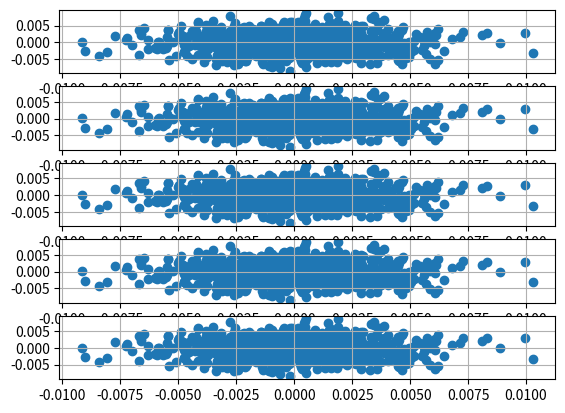
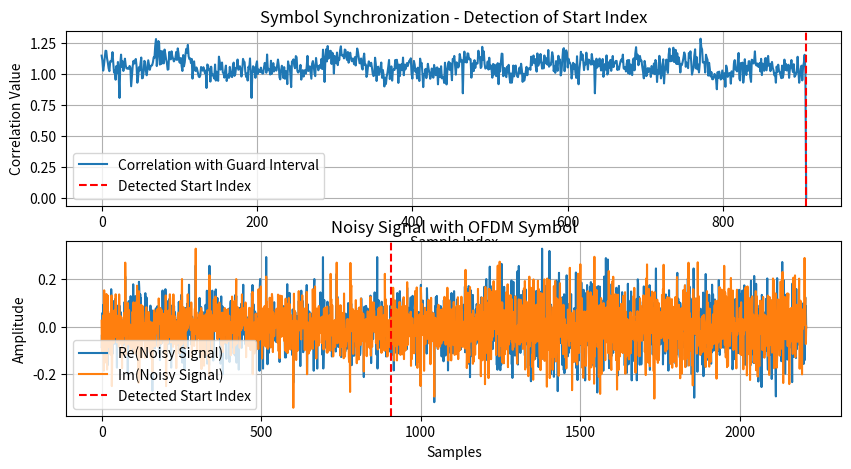

Python code for these plots, in order:
import numpy as np
import matplotlib.pyplot as plt

# Функция символьной синхронизации Эвклидово расстояние
def symbol_synchronization(signal, guard_interval_len):
    correlation = []
    for i in range(len(signal) - guard_interval_len):
        similarity = np.linalg.norm(signal[i:i + guard_interval_len] - guard_interval)
        correlation.append(similarity)
        if np.allclose(signal[i:i + guard_interval_len], guard_interval, atol=1e-6):
            return i, correlation  # Возвращаем индекс начала основного сигнала и корреляцию
    return -1, correlation  # Если не найдено

T = 1 * np.e**(-4)  # Длительность символа
Nc = 128  # Количество поднесущих
df = 1 / T  # Частотный интервал между поднесущими
ts = T / Nc  # Интервал дискретизации
x_symbols = []
num_symbols = 5  # Количество символов для передачи

for i in range(num_symbols):
    t = ts * np.arange(0, Nc)
    sc_matr = np.zeros((Nc, len(t)), dtype=complex)

    # Матрица из поднесущих
    for k in range(Nc):
        sc_matr[k, :] = 1 / np.sqrt(T) * np.exp(1j * 2 * np.pi * k * df * t)

    # Формирование передаваемых данных (Nc комплексных символов)
    sd = np.sign(np.random.rand(Nc) - 0.5) + 1j * np.sign(np.random.rand(Nc) - 0.5)

    # Вставка пилотных сигналов (единицы) каждые 3 символа
    pilot_value = 1 + 1j
    pilot_interval = 3

    sd_with_pilots = []
    for i in range(len(sd)):
        sd_with_pilots.append(sd[i])
        if (i + 1) % pilot_interval == 0:
            sd_with_pilots.append(pilot_value)  # Вставка пилота

    sd_with_pilots = np.array(sd_with_pilots)

    # Формирование OFDM-сигнала с пилотами
    xt = np.zeros((1, len(t)), dtype=complex)
    for k in range(len(sd_with_pilots)):
        sc = sc_matr[k % Nc, :]
        xt = xt + sd_with_pilots[k] * sc

    xt = xt.reshape(Nc)

    # Применение IFFT
    xt2 = np.fft.ifft(sd_with_pilots, len(sd_with_pilots))

    # Добавление защитного интервала (30% хвоста сигнала)
    guard_interval_len = int(0.3 * len(xt2))
    guard_interval = xt2[-guard_interval_len:]  # Хвостовая часть
    xt2_with_guard = np.concatenate((guard_interval, xt2))
    x_symbols = np.concatenate((x_symbols, xt2_with_guard))

# Создание массива в 2 раза больше сигнала, заполненного шумом
signal_length = len(x_symbols)
noise = (np.random.randn(2 * signal_length) + 1j * np.random.randn(2 * signal_length)) * 0.1
noisy_signal = noise.copy()
noisy_signal[23:23 + signal_length] = x_symbols  # Вставка нашего сигнала на 23 индекс

plt.figure(2)
for i in range(num_symbols):
    sync_index, correlation = symbol_synchronization(noisy_signal, guard_interval_len)
    print(f"Символьная синхронизация: индекс начала основного сигнала = {sync_index}")

    # Прием символа на Nc поднесущих при помощи ДПФ принятого символа
    sr2 = np.sqrt(T) / Nc * np.fft.fft(noisy_signal[sync_index:sync_index + len(sd_with_pilots)*num_symbols])

    plt.subplot(5,1,i+1)
    plt.scatter(sr2.real, sr2.imag)
    plt.grid()

# Визуализация корреляции
plt.figure(3, figsize=(10, 5))
plt.subplot(2, 1, 1)
plt.plot(correlation, label='Correlation with Guard Interval')
plt.axvline(sync_index, color='r', linestyle='--', label='Detected Start Index')
plt.legend()
plt.title("Symbol Synchronization - Detection of Start Index")
plt.xlabel("Sample Index")
plt.ylabel("Correlation Value")
plt.grid()

# Визуализация OFDM-сигнала с шумом
plt.subplot(2,1,2)
plt.plot(noisy_signal.real, label='Re(Noisy Signal)')
plt.plot(noisy_signal.imag, label='Im(Noisy Signal)')

plt.axvline(sync_index, color='r', linestyle='--', label='Detected Start Index')
plt.legend()
plt.title("Noisy Signal with OFDM Symbol")
plt.xlabel("Samples")
plt.ylabel("Amplitude")
plt.grid()
plt.show()

plt.show()
